The GitHub repository sss41097/PlantVillage contains a labelled image folder "PlantVillage" with 16 categories: Potato___Early_blight, Potato___Late_blight, Potato___healthy, Rice__Bacterial leaf blight, Rice__Brown spot, Rice__Leaf smut, Tomato__Late_Blight, Tomato___Bacterial_spot, Tomato___Early_blight, Tomato___Late_blight, Tomato___Leaf_Mold, Tomato___Septoria_leaf_spot, Tomato___Spider_mites Two-spotted_spider_mite, Tomato___Target_Spot, Tomato___Tomato_mosaic_virus, Tomato___healthy. Examples follow, each with its label.

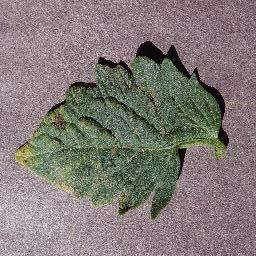
Label: Tomato___Early_blight

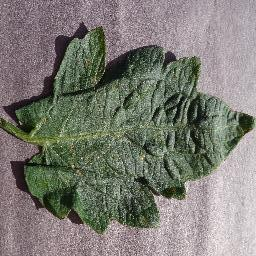
Label: Tomato___Target_Spot

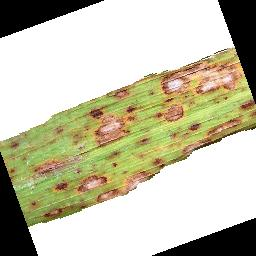
Label: Rice__Brown spot

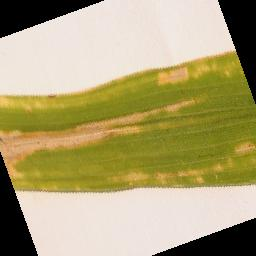
Label: Rice__Bacterial leaf blight

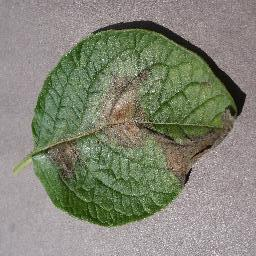
Label: Potato___Late_blight

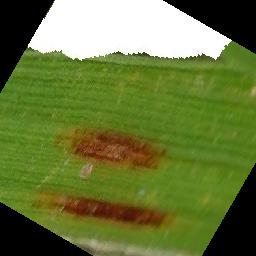
Label: Rice__Leaf smut
